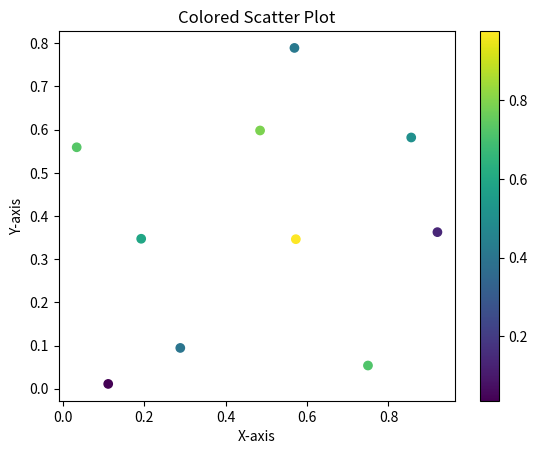

Here is the Python script that generated this plot:
import pandas as pd
import numpy as np
import matplotlib.pyplot as plt

x = np.random.rand(10)  # Random x values
y = np.random.rand(10)  # Random y values
colors = np.random.rand(10)  # Random colors

plt.scatter(x, y, c=colors, cmap='viridis')  # Create a colored scatter plot
plt.colorbar()  # Add a color legend
plt.xlabel("X-axis")
plt.ylabel("Y-axis")
plt.title("Colored Scatter Plot")
plt.show()

names= np.array(["Nareen","thiran"])
print("first name: ", names[0])
print("last name: ",names[-1])

numbers= np.array([[1,2,3],[4,5,6],[7,8,9]])
print("Second row third element: ", numbers[1][2])

newnumber=np.arange(1,26).reshape(5,5)
print("numbers are: \n", newnumber,"\n")

renumber=np.arange(1,11).reshape(2,-1)
print(renumber)

sample_dict={"x":1,"y":2,"z":3}
print(sample_dict)
the_series=pd.Series(sample_dict)
print(the_series)